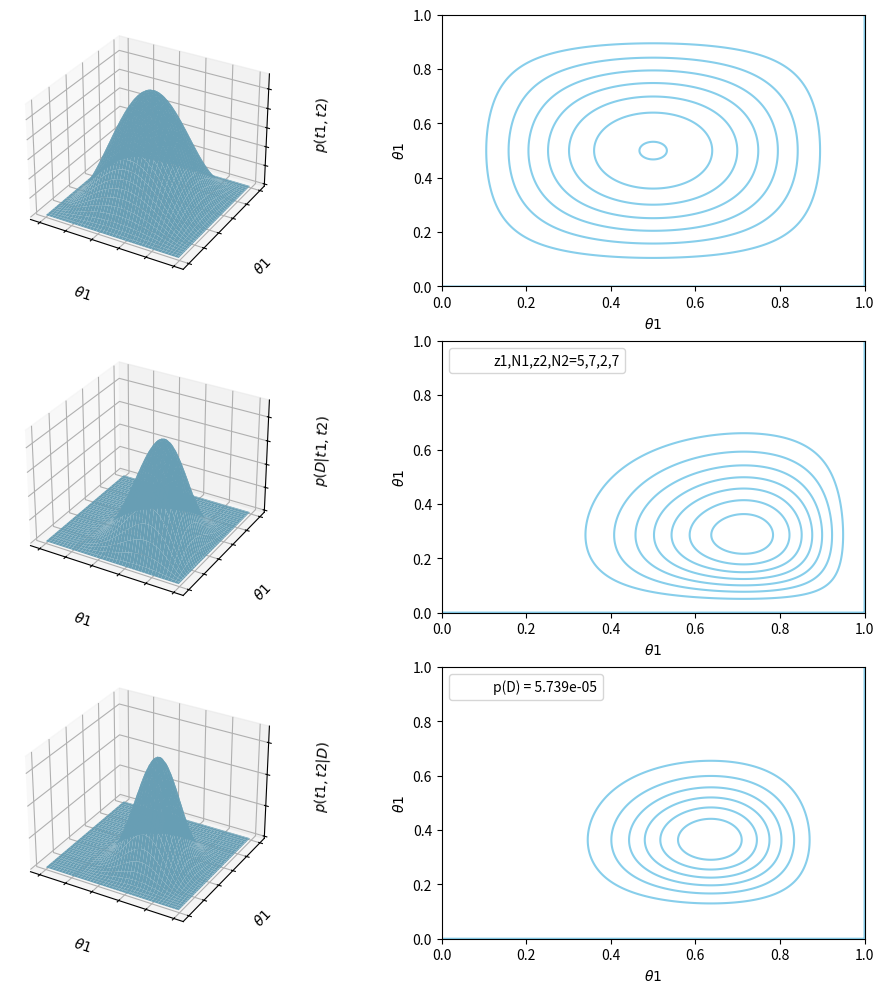

Reproduce this figure in Python.
"""
Inferring two binomial proportions via grid aproximation.
"""
from __future__ import division
import matplotlib.pyplot as plt
from mpl_toolkits.mplot3d.axes3d import Axes3D
from scipy.stats import beta
import numpy as np


# Specify the grid on theta1,theta2 parameter space.
n_int = 500 # arbitrary number of intervals for grid on theta.
theta1 = np.linspace(0, 1, n_int)
theta2 = theta1

theta1_grid, theta2_grid = np.meshgrid(theta1, theta2)

# Specify the prior probability _masses_ on the grid.
prior_name = ("Beta","Ripples","Null","Alt")[0] # or define your own.
if prior_name == "Beta":
    a1, b1, a2, b2 = 3, 3, 3, 3
    prior1 = beta.pdf(theta1_grid, a1, b1)
    prior2 = beta.pdf(theta2_grid, a1, b1)
    prior = prior1 * prior2
    prior = prior / np.sum(prior)

if prior_name == "Ripples":
    m1, m2, k = 0, 1, 0.75 * np.pi
    prior = np.sin((k*(theta1_grid-m1))**2 + (k*(theta2_grid-m2))**2)**2
    prior = prior / np.sum(prior)

if prior_name == "Null":
    # 1's at theta1=theta2, 0's everywhere else:
    prior = np.eye(len(theta1_grid), len(theta2_grid))
    prior = prior / np.sum(prior)

if prior_name == "Alt":
#    # Uniform:
    prior = np.ones((len(theta1_grid), len(theta2_grid)))
    prior = prior / np.sum(prior)

# Specify likelihood
z1, N1, z2, N2 = 5, 7, 2, 7  # data are specified here
likelihood = theta1_grid**z1 * (1-theta1_grid)**(N1-z1) * theta2_grid**z2 * (1-theta2_grid)**(N2-z2)

# Compute posterior from point-by-point multiplication and normalizing:
p_data = np.sum(prior * likelihood)
posterior = (prior * likelihood) / p_data

# Specify the probability mass for the HDI region
credib = .95
thin = 4
color = 'skyblue'

fig = plt.figure(figsize=(12,12))

# prior
ax = fig.add_subplot(3, 2, 1, projection='3d')
ax.plot_surface(theta1_grid[::thin,::thin], theta2_grid[::thin,::thin], prior[::thin,::thin], color=color)
ax.set_xlabel(r'$\theta1$')
ax.set_ylabel(r'$\theta1$')
ax.set_zlabel(r'$p(t1,t2)$')
ax.set_xticklabels([])
ax.set_yticklabels([])
ax.set_zticklabels([])

plt.subplot(3, 2, 2)
plt.contour(theta1_grid, theta2_grid, prior, colors=color)
plt.xlabel(r'$\theta1$')
plt.ylabel(r'$\theta1$')

# likelihood
ax = fig.add_subplot(3, 2, 3, projection='3d')
ax.plot_surface(theta1_grid[::thin,::thin], theta2_grid[::thin,::thin], likelihood[::thin,::thin], color=color)
ax.set_xlabel(r'$\theta1$')
ax.set_ylabel(r'$\theta1$')
ax.set_zlabel(r'$p(D|t1,t2)$')
ax.set_xticklabels([])
ax.set_yticklabels([])
ax.set_zticklabels([])

plt.subplot(3, 2, 4)
plt.contour(theta1_grid, theta2_grid, likelihood, colors=color)
plt.xlabel(r'$\theta1$')
plt.ylabel(r'$\theta1$')
plt.plot(0, label='z1,N1,z2,N2=%s,%s,%s,%s' % (z1, N1, z2, N2), alpha=0)
plt.legend(loc='upper left')

# posterior
ax = fig.add_subplot(3, 2, 5, projection='3d')
ax.plot_surface(theta1_grid[::thin,::thin], theta2_grid[::thin,::thin],posterior[::thin,::thin], color=color)
ax.set_xlabel(r'$\theta1$')
ax.set_ylabel(r'$\theta1$')
ax.set_zlabel(r'$p(t1,t2|D)$')
ax.set_xticklabels([])
ax.set_yticklabels([])
ax.set_zticklabels([])

plt.subplot(3, 2, 6)
plt.contour(theta1_grid, theta2_grid, posterior, colors=color)
plt.xlabel(r'$\theta1$')
plt.ylabel(r'$\theta1$')
plt.plot(0, label='p(D) = %.3e' % p_data, alpha=0)
plt.legend(loc='upper left')
# Mark the highest posterior density region
# TODO 


plt.tight_layout()
plt.savefig('BernTwoGrid_%s.png' % prior_name)
plt.show()
